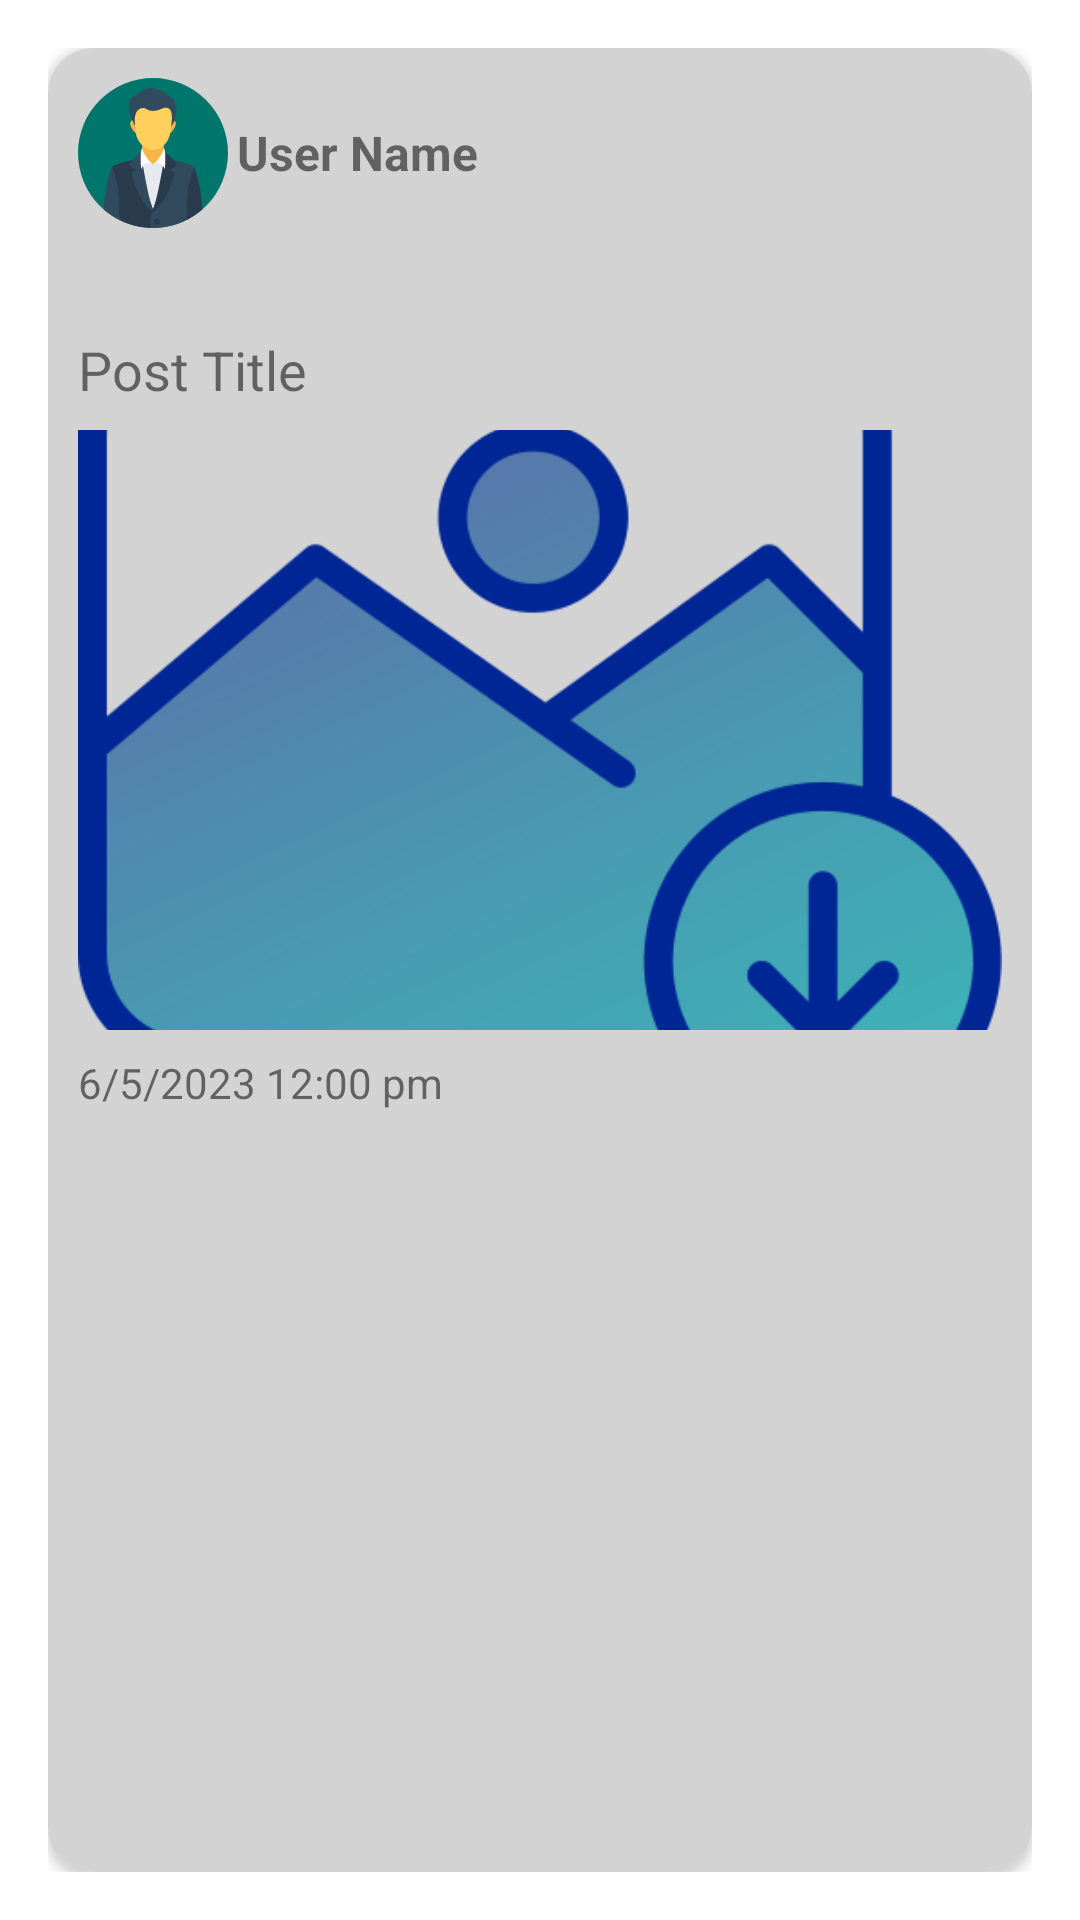

This screen was rendered from an Android layout file. Write that file and the resources it references.
<!-- AndroidManifest.xml: application theme Theme.MyKotlinSocialMediaApp -->
<!-- res/layout/post_custom_item.xml -->
<?xml version="1.0" encoding="utf-8"?>
<LinearLayout xmlns:android="http://schemas.android.com/apk/res/android"
    android:layout_width="match_parent"
    android:layout_height="wrap_content"
    xmlns:app="http://schemas.android.com/apk/res-auto"
    android:orientation="vertical"
    android:padding="16dp">


    <androidx.cardview.widget.CardView
        android:layout_width="match_parent"
        android:layout_height="match_parent"
        app:cardCornerRadius="15dp"
        >

        <LinearLayout
            android:layout_width="match_parent"
            android:layout_height="match_parent"
            android:orientation="vertical"
            android:background="@color/grey"
            android:padding="10dp"

            >

            <LinearLayout
                android:layout_width="match_parent"
                android:layout_height="wrap_content"
                android:orientation="horizontal">


                <ImageView
                    android:id="@+id/userImg"
                    android:layout_width="50dp"
                    android:layout_height="50dp"
                    android:scaleType="centerCrop"
                    android:src="@drawable/user" />

                <TextView
                    android:id="@+id/text_user_name"
                    android:layout_width="wrap_content"
                    android:layout_height="wrap_content"
                    android:layout_gravity="center"
                    android:layout_marginStart="3dp"
                    android:text="User Name"
                    android:textSize="16sp"
                    android:textStyle="bold" />

            </LinearLayout>

            <TextView
                android:id="@+id/text_files_to_share"
                android:layout_width="match_parent"
                android:layout_height="wrap_content"
                android:layout_marginTop="8dp"
                android:text=""
                android:textSize="14sp"

                />

            <TextView
                android:id="@+id/text_title"
                android:layout_width="match_parent"
                android:layout_height="wrap_content"
                android:layout_marginTop="8dp"
                android:text="Post Title"
                android:textSize="18sp"

                />

            <ImageView
                android:id="@+id/image_post"
                android:layout_width="match_parent"
                android:layout_height="200dp"
                android:layout_marginTop="8dp"
                android:scaleType="centerCrop"
                android:src="@drawable/photo" />

            <TextView
                android:id="@+id/text_date"
                android:layout_width="wrap_content"
                android:layout_height="wrap_content"
                android:layout_marginTop="8dp"
                android:text="6/5/2023 12:00 pm"
                android:textSize="14sp"

                />
        </LinearLayout>

    </androidx.cardview.widget.CardView>



</LinearLayout>
<!-- resources referenced by this layout -->
<resources>
  <color name="grey">#D3D3D3</color>
  <!-- drawable photo: png bitmap (drawable, 37483 bytes) -->
  <!-- drawable user: vector/xml drawable (drawable, 5256 chars, omitted) -->
  <style name="Theme.MyKotlinSocialMediaApp" parent="Theme.MaterialComponents.DayNight.DarkActionBar">
          
          <item name="colorPrimary">#00756B</item>
          <item name="colorPrimaryVariant">@color/purple_700</item>
          <item name="colorOnPrimary">@color/white</item>
          
          <item name="colorSecondary">@color/teal_200</item>
          <item name="colorSecondaryVariant">@color/teal_700</item>
          <item name="colorOnSecondary">@color/black</item>
          
          <item name="android:statusBarColor">#00756B</item>
          
      </style>
  <color name="purple_700">#FF3700B3</color>
  <color name="white">#FFFFFFFF</color>
  <color name="teal_200">#FF03DAC5</color>
  <color name="teal_700">#FF018786</color>
  <color name="black">#FF000000</color>
</resources>
